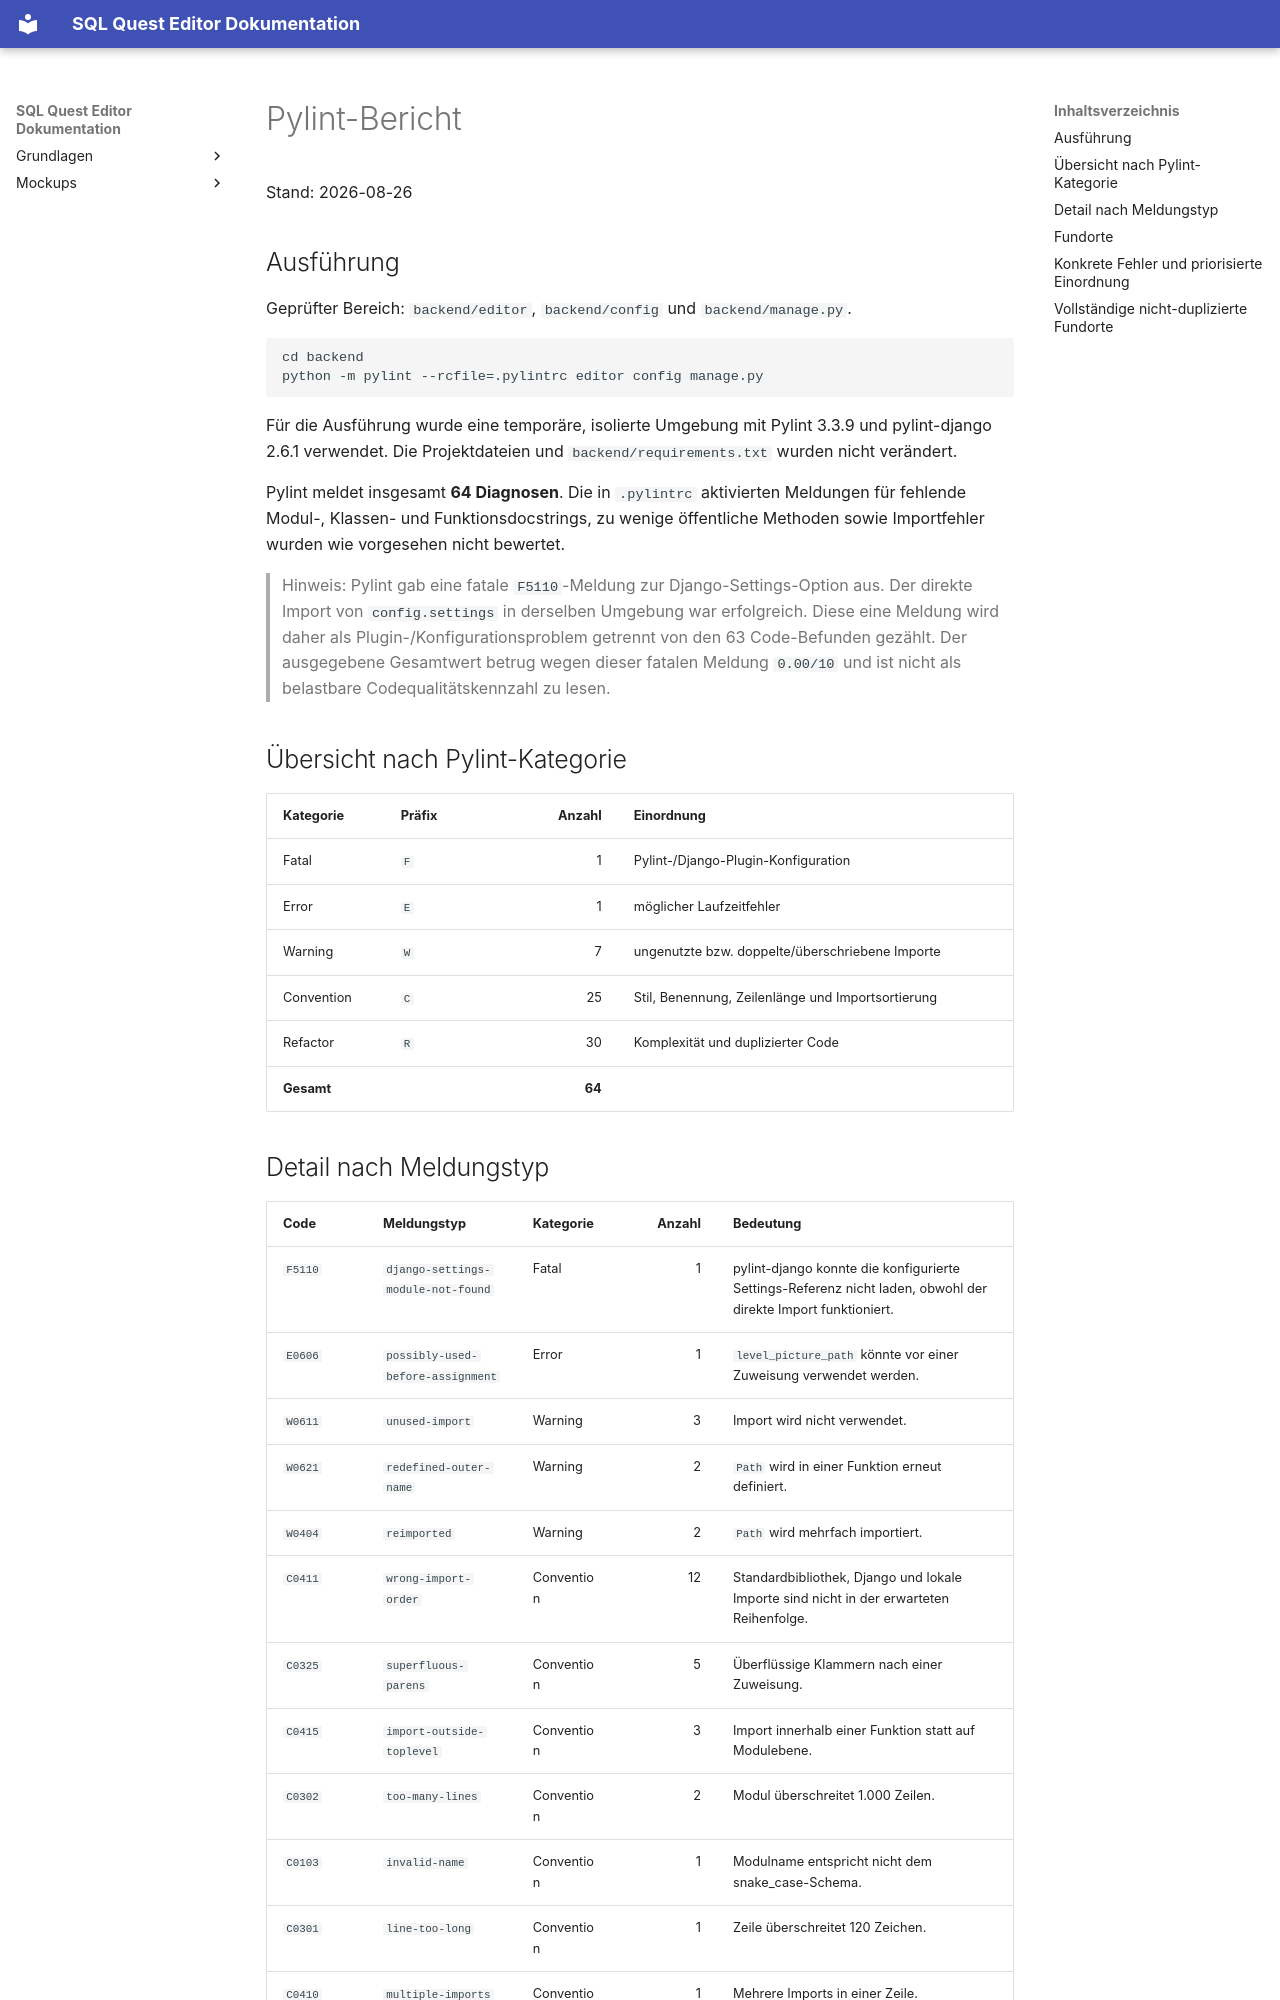

repository: Roni-Aba/SQLQuestEditor · page: pylint-report/index.html · generator: mkdocs

# Pylint-Bericht

Stand: 2026-08-26

## Ausführung

Geprüfter Bereich: `backend/editor`, `backend/config` und `backend/manage.py`.

```bash
cd backend
python -m pylint --rcfile=.pylintrc editor config manage.py
```

Für die Ausführung wurde eine temporäre, isolierte Umgebung mit Pylint 3.3.9
und pylint-django 2.6.1 verwendet. Die Projektdateien und
`backend/requirements.txt` wurden nicht verändert.

Pylint meldet insgesamt **64 Diagnosen**. Die in `.pylintrc` aktivierten
Meldungen für fehlende Modul-, Klassen- und Funktionsdocstrings, zu wenige
öffentliche Methoden sowie Importfehler wurden wie vorgesehen nicht bewertet.

> Hinweis: Pylint gab eine fatale `F5110`-Meldung zur Django-Settings-Option
> aus. Der direkte Import von `config.settings` in derselben Umgebung war
> erfolgreich. Diese eine Meldung wird daher als Plugin-/Konfigurationsproblem
> getrennt von den 63 Code-Befunden gezählt. Der ausgegebene Gesamtwert betrug
> wegen dieser fatalen Meldung `0.00/10` und ist nicht als belastbare
> Codequalitätskennzahl zu lesen.

## Übersicht nach Pylint-Kategorie

| Kategorie | Präfix | Anzahl | Einordnung |
| --- | --- | ---: | --- |
| Fatal | `F` | 1 | Pylint-/Django-Plugin-Konfiguration |
| Error | `E` | 1 | möglicher Laufzeitfehler |
| Warning | `W` | 7 | ungenutzte bzw. doppelte/überschriebene Importe |
| Convention | `C` | 25 | Stil, Benennung, Zeilenlänge und Importsortierung |
| Refactor | `R` | 30 | Komplexität und duplizierter Code |
| **Gesamt** |  | **64** |  |
